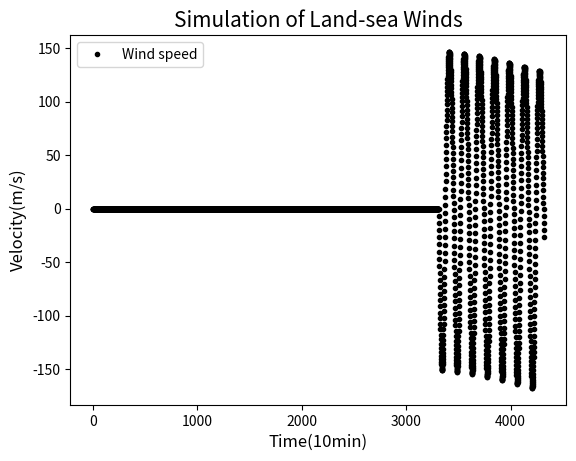

Python code for this plot:
import math as m
import numpy as np
import matplotlib.pyplot as plt

# 比熱
Co = 3890   #海洋比熱(J/kg K)
Cl = 2500   #陸地比熱(J/kg K)

# 質量
Mo = 3e8*27.75**2   #海洋質量 (kg)
Ml = 3e8*27.75**2   #陸地質量 (kg)

# 空氣密度 1.293x(實際壓力/101325)x(273.15/實際絕對溫度)
RHOo = 1.2  #近海洋空氣密度 (kg/m3)
RHOl = 1.2  #近陸地空氣密度 (kg/m3)

# 時間
t = 600                     #模擬間隔 (s)
times = int(86400*30/t)     #模擬次數
tick = np.arange(1,times,1) #計次

# 輻射量
S = 1366        #短波輻射 (W/m2)
theta = 0       #輻射入射角度 (rad)
Sr = 0          #地表接收輻射 (W/m2)
a = 0.3         #反射率
e = 5.67e-8     #史帝芬-波茲曼常數 (W/m2 K4)

# 畫圖用陣列
Toa=np.arange(1.,times,1.)
Tla=np.arange(1.,times,1.)
To=np.arange(1.,times,1.)
Tl=np.arange(1.,times,1.)
Top0=np.arange(1.,times,1.)
Top1=np.arange(1.,times,1.)
Ta2=np.arange(1.,times,1.)
dT=np.zeros(times-1)
Gh=np.zeros(times-1)

# 初始溫度(K)
T02=280     #海洋第二層大氣
T12=280     #陸地第二層大氣
T00=290.    #海洋第一層大氣
T01=290.    #陸地第一層大氣
T10=310.    #海洋地表
T11=310.    #陸地地表

# 地表熱容量變化
dQo=0   #海
dQl=0   #陸

# 對流公式:q=hA(Ta-Ts)
ho=0.6  #水散熱係數
hl=2    #岩石散熱係數
h=10    #自然對流常數

# 地表面積
Ao=27750**2 #海
Al=27750**2 #陸

for i in range(times):
    #計算地表接收輻射
    Sr = S * m.sin(2*m.pi*theta/86400) #計算入射角度
    if (Sr<0):
        Sr, S0 = 0, 0
    else:
        S0 = 1366
    
    #第二層大氣
    T02=round(((T00**4)/2)**0.25,4) #海洋
    T12=round(((T01**4)/2)**0.25,4) #陸地

    dQo = round(Sr*(1-a)*Ao-Ao*e*T10**4+Ao*e*T00**4-ho*(T10-T00)*Ao,4)*t        #計算水域熱量變化(以初始溫度時為零)
    T00=round(((T10**4)/2+ho*(T10-T00)/e/2-h*(T00-T01)/e/2+(T02**4)/2)**0.25,4) #以熱量平恆計算水域上方大氣溫度
    
    T10+= round(dQo/Mo/Co,4)    #以熱量變化計算水域溫度變化
    
    dQl = round(Sr*(1-a)*Al-Al*e*T11**4+Al*e*T01**4-hl*(T11-T01)*Al,4)*t        #計算陸地熱量變化(以初始溫度時為零)
    
    T01=round(((T11**4)/2+hl*(T11-T01)/e/2-h*(T01-T00)/e/2+(T12**4)/2)**0.25,4) #以熱量平恆計算陸地上方大氣溫度
    T11+= round(dQl/Ml/Cl,4)    #以熱量變化計算陸地溫度變化

    theta+=1*t
    #將結果記錄在陣列中
    Toa[i-1]=T00
    Tla[i-1]=T01
    To[i-1]=T10
    Tl[i-1]=T11
    Ta2[i-1]=T12
    Top0[i-1]=T02
    dT[i-1]=T00-T01
    #計算氣壓梯度力(加速度) Gh=-(R*dT)/(M*dn) *M:莫耳質量; dT:溫度差; dn:兩地距離
    Gh[i-1]=-((8.314462618*dT[i-1])/(0.0289647*27750))  #假設兩地距離27.75km


ws = np.zeros(times-1)
dt = t
Gh[:3310] = 0
ws = np.cumsum(Gh) * dt    #計算風速(m/s) Gh=dv/dt

#plt.plot(tick,Toa,'b.')
#plt.plot(tick,Tla,'g.')
#plt.plot(tick,dT,'c.')
#plt.plot(tick,Gh,'y.')
plt.plot(tick,ws,'k.')
#plt.title('Horizontal Pressure Gradient Force',fontsize=15)
plt.title('Simulation of Land-sea Winds',fontsize=15)
plt.xlabel('Time(10min)',fontsize=12)
plt.ylabel('Velocity(m/s)',fontsize=12)
plt.legend(['Wind speed'])
#plt.xlim([6000,times])
plt.show()
